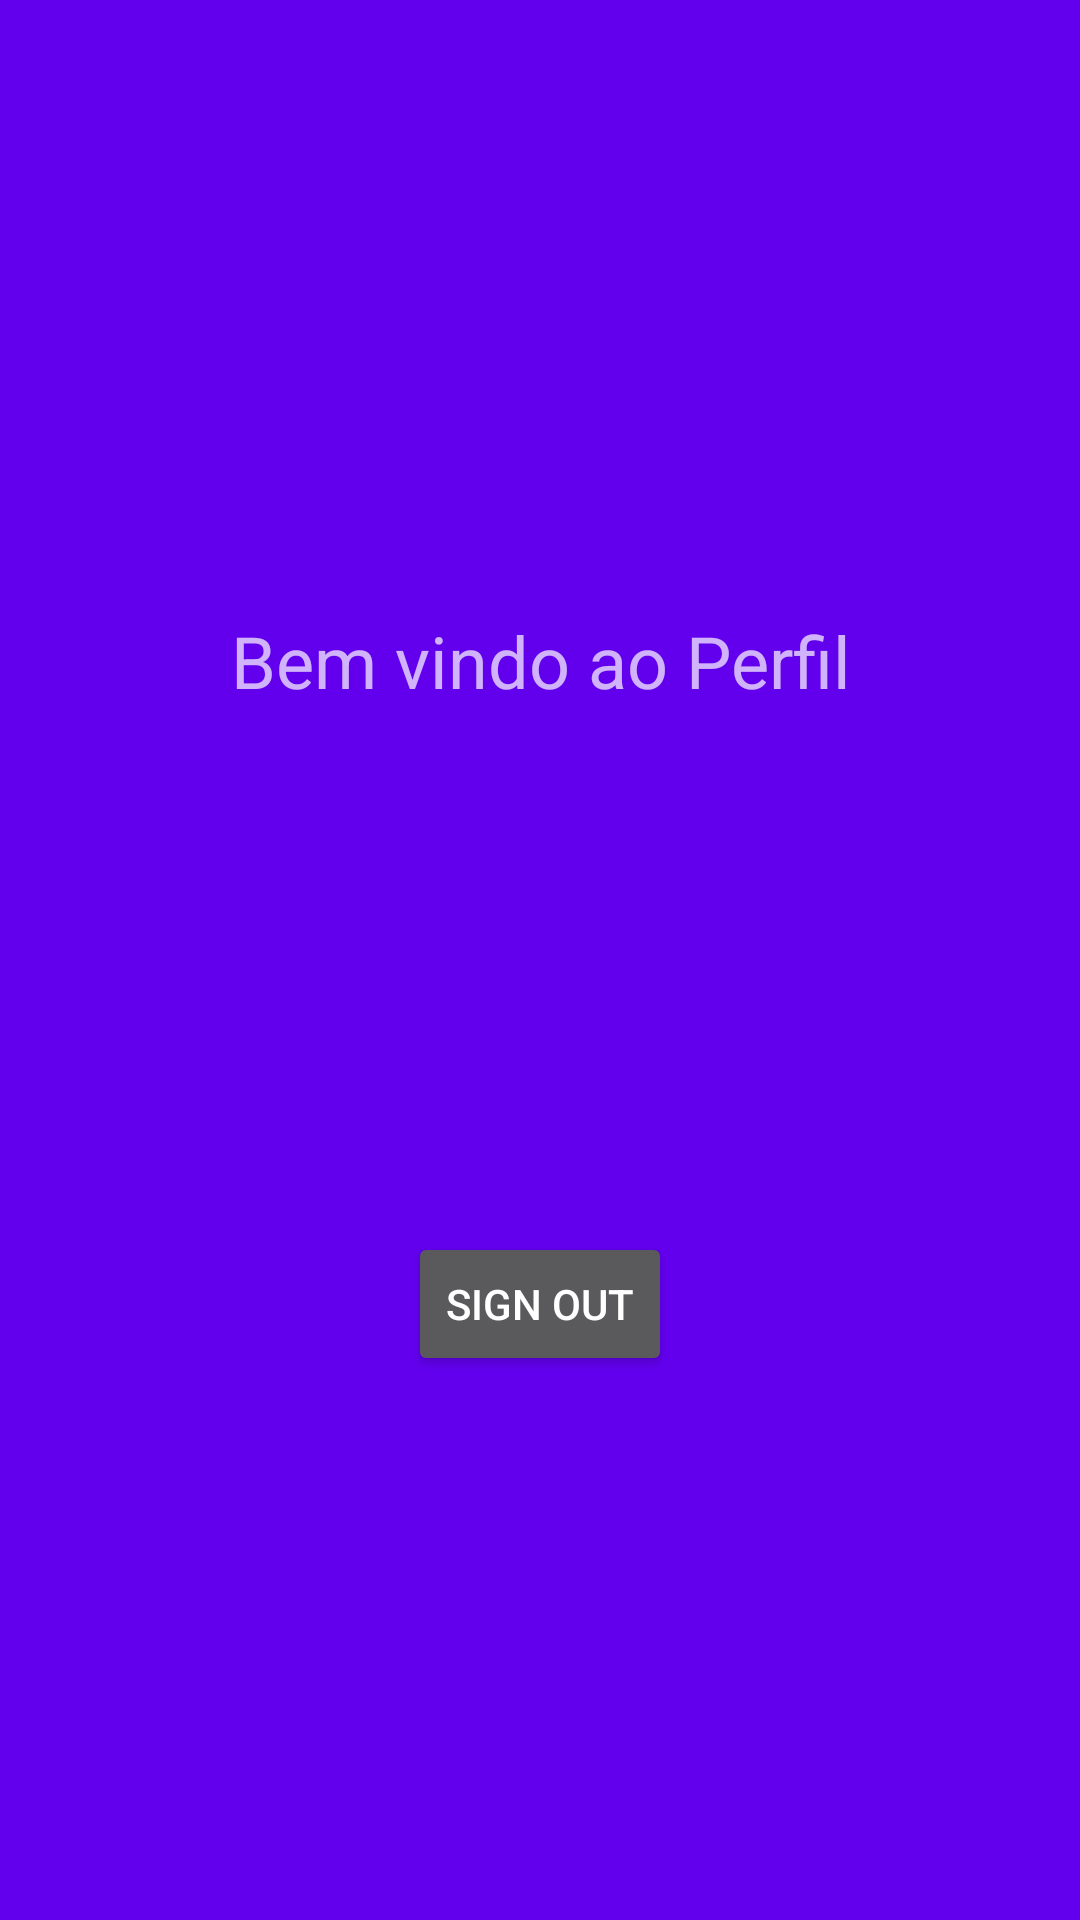

Layout XML and referenced resources for this Android screen:
<!-- AndroidManifest.xml: application theme AppTheme -->
<!-- res/layout/activity_perfil.xml -->
<?xml version="1.0" encoding="utf-8"?>
<android.support.constraint.ConstraintLayout xmlns:android="http://schemas.android.com/apk/res/android"
    xmlns:app="http://schemas.android.com/apk/res-auto"
    xmlns:tools="http://schemas.android.com/tools"
    android:layout_width="match_parent"
    android:layout_height="match_parent"
    android:background="@color/colorPrimary"
    tools:context="project.cm.mediatracker.PerfilActivity">


    <TextView
        android:id="@+id/perfil_user"
        android:layout_width="wrap_content"
        android:layout_height="wrap_content"
        android:layout_marginEnd="8dp"
        android:layout_marginStart="8dp"
        android:layout_marginTop="204dp"
        android:text="Bem vindo ao Perfil"
        android:textAlignment="center"
        android:textSize="24sp"
        app:layout_constraintEnd_toEndOf="parent"
        app:layout_constraintStart_toStartOf="parent"
        app:layout_constraintTop_toTopOf="parent" />

    <Button
        android:id="@+id/signout"
        android:layout_width="wrap_content"
        android:layout_height="wrap_content"
        android:layout_marginBottom="8dp"
        android:layout_marginEnd="8dp"
        android:layout_marginStart="8dp"
        android:text="sign out"
        app:layout_constraintBottom_toBottomOf="parent"
        app:layout_constraintEnd_toEndOf="parent"
        app:layout_constraintStart_toStartOf="parent"
        app:layout_constraintTop_toBottomOf="@+id/perfil_user"
        app:layout_constraintVertical_bias="0.501" />
</android.support.constraint.ConstraintLayout>
<!-- resources referenced by this layout -->
<resources>
  <style name="AppTheme" parent="Theme.AppCompat.NoActionBar">
  
          <item name="colorPrimary">@color/colorPrimary</item>
          <item name="colorPrimaryDark">@color/colorPrimaryDark</item>
          <item name="colorAccent">@color/colorAccent</item>
  
  
      </style>
  <!-- not gathered from this repository: default colours our renderer supplied (Android Studio template values) -->
  <color name="colorPrimary">#FF6200EE</color>
  <color name="colorPrimaryDark">#FF3700B3</color>
  <color name="colorAccent">#FF03DAC5</color>
</resources>
